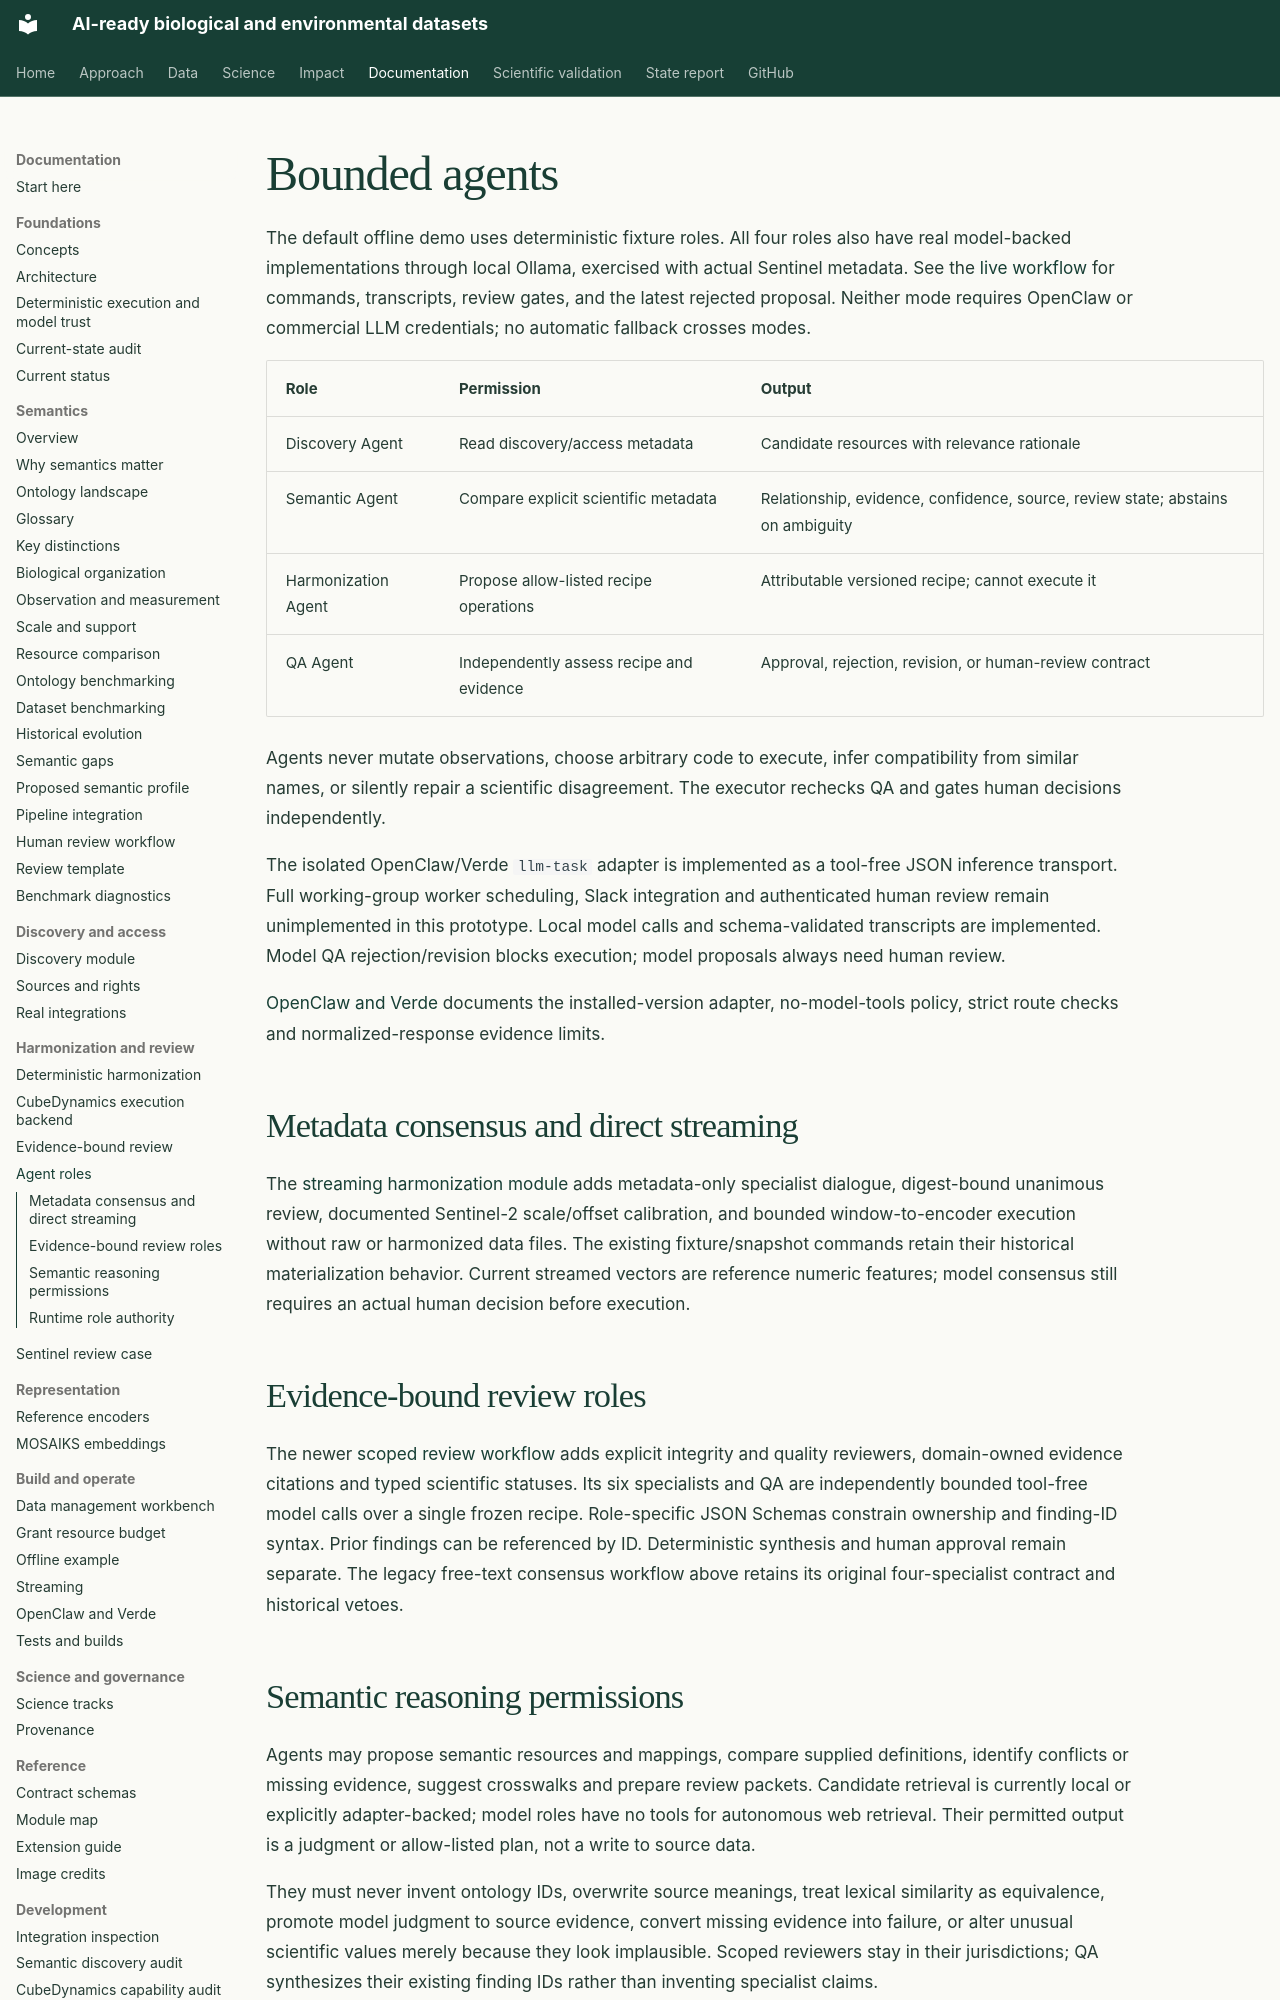

repository: CU-ESIIL/AI_ready_datasets · page: agents/index.html · generator: mkdocs

# Bounded agents

The default offline demo uses deterministic fixture roles. All four roles also have
real model-backed implementations through local Ollama, exercised with actual
Sentinel metadata. See the [live workflow](real-data-agents.md) for commands,
transcripts, review gates, and the latest rejected proposal. Neither mode requires
OpenClaw or commercial LLM credentials; no automatic fallback crosses modes.

| Role | Permission | Output |
| --- | --- | --- |
| Discovery Agent | Read discovery/access metadata | Candidate resources with relevance rationale |
| Semantic Agent | Compare explicit scientific metadata | Relationship, evidence, confidence, source, review state; abstains on ambiguity |
| Harmonization Agent | Propose allow-listed recipe operations | Attributable versioned recipe; cannot execute it |
| QA Agent | Independently assess recipe and evidence | Approval, rejection, revision, or human-review contract |

Agents never mutate observations, choose arbitrary code to execute, infer
compatibility from similar names, or silently repair a scientific disagreement.
The executor rechecks QA and gates human decisions independently.

The isolated OpenClaw/Verde `llm-task` adapter is implemented as a tool-free JSON
inference transport. Full working-group worker scheduling, Slack integration and
authenticated human review remain unimplemented in this prototype.
Local model calls and schema-validated transcripts are implemented. Model QA
rejection/revision blocks execution; model proposals always need human review.

[OpenClaw and Verde](openclaw-verde.md) documents the installed-version adapter,
no-model-tools policy, strict route checks and normalized-response evidence limits.

## Metadata consensus and direct streaming

The [streaming harmonization module](streaming-harmonization.md) adds metadata-only specialist
dialogue, digest-bound unanimous review, documented Sentinel-2 scale/offset
calibration, and bounded window-to-encoder execution without raw or harmonized
data files. The existing fixture/snapshot commands retain their historical
materialization behavior. Current streamed vectors are reference numeric features;
model consensus still requires an actual human decision before execution.

## Evidence-bound review roles

The newer [scoped review workflow](review/index.md) adds explicit integrity and
quality reviewers, domain-owned evidence citations and typed scientific statuses.
Its six specialists and QA are independently bounded tool-free model calls over a
single frozen recipe. Role-specific JSON Schemas constrain ownership and finding-ID
syntax. Prior findings can be referenced by ID. Deterministic synthesis and human
approval remain separate. The legacy free-text consensus workflow above retains
its original four-specialist contract and historical vetoes.
